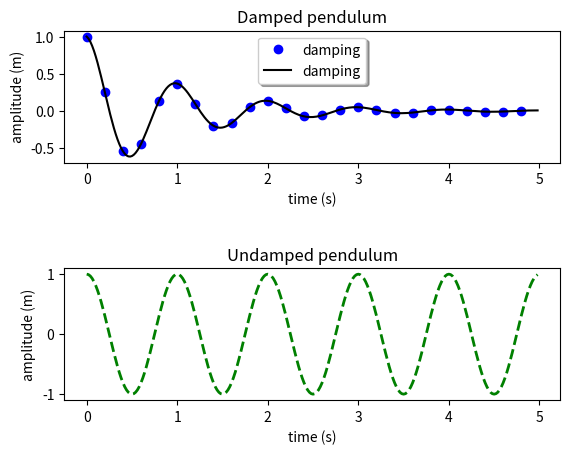

Source code (Python):
"""
Name:           plot_subplots.py
Description:    A program that plots subplots
"""

import matplotlib.pyplot as plt
import numpy as np

def f(t):
    return np.exp(-t) * np.cos(2 * np.pi * t)

t1 = np.arange(0.0, 5.0, 0.2)
t2 = np.arange(0.0, 5.0, 0.02)

plt.figure(1)
plt.subplot(211)            # subplot(num rows, num cols, fig num)
plt.plot(t1, f(t1), 'bo', t2, f(t2), 'k', label="damping")
plt.xlabel('time (s)')
plt.ylabel('amplitude (m)')
plt.title('Damped pendulum')
legend = plt.legend(loc='upper center', shadow=True)

plt.subplot(212)
plt.plot(t2, np.cos(2*np.pi*t2), 'g--', linewidth=2)
plt.xlabel('time (s)')
plt.ylabel('amplitude (m)')
plt.title('Undamped pendulum')
plt.subplots_adjust(hspace=0.8)

plt.show()